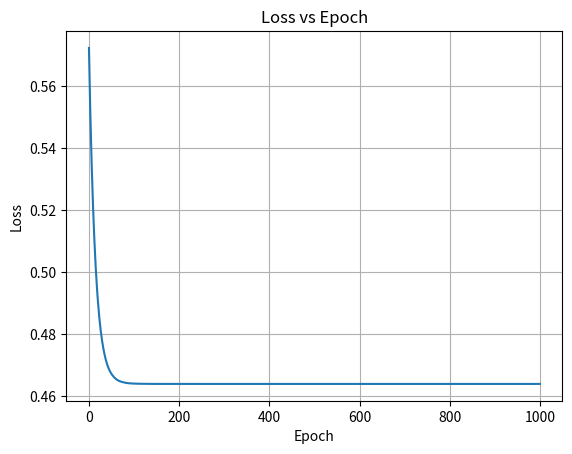

Generate this figure with matplotlib:
import numpy as np
import matplotlib.pyplot as plt

# Define the linear regression model
class LinearRegression:
    def __init__(self):
        self.w = None
    
    def forward(self, x):
        return np.dot(x, self.w)
    
    def compute_loss(self, y_pred, y_true):
        return np.mean((y_pred - y_true) ** 2)
    
    def backward(self, x, y_pred, y_true):
        gradient = np.dot(x.T, y_pred - y_true) / len(x)
        return gradient
    
    def update_parameters(self, gradient, learning_rate):
        self.w -= learning_rate * gradient

# Define the training data generation function
def create_toy_data(func, sample_size, std, domain=[0, 1]):
    x = np.linspace(domain[0], domain[1], sample_size)
    np.random.shuffle(x)
    y = func(x) + np.random.normal(scale=std, size=x.shape)
    return x, y

def sinusoidal(x):
    return np.sin(2 * np.pi * x)

# Generate training data
x_train, y_train = create_toy_data(sinusoidal, 10, 0.25)

# Define hyperparameters
learning_rate = 0.01
epochs = 1000

# Initialize linear regression model
model = LinearRegression()
model.w = np.random.randn(1)  # Initialize weights randomly

# Training loop
loss_history = []
for epoch in range(epochs):
    # Shuffle the training data
    indices = np.random.permutation(len(x_train))
    x_train_shuffled = x_train[indices]
    y_train_shuffled = y_train[indices]
    
    # Iterate through each sample in the training data
    for x, y_true in zip(x_train_shuffled, y_train_shuffled):
        x = np.array([x])  # Convert x to a 2D array
        y_pred = model.forward(x)
        loss = model.compute_loss(y_pred, y_true)
        gradient = model.backward(x, y_pred, y_true)
        model.update_parameters(gradient, learning_rate)
    
    # Compute loss at the end of each epoch
    y_pred_epoch = model.forward(x_train[:, np.newaxis])
    loss_epoch = model.compute_loss(y_pred_epoch, y_train)
    loss_history.append(loss_epoch)

# Plot loss versus epoch
plt.plot(loss_history)
plt.xlabel('Epoch')
plt.ylabel('Loss')
plt.title('Loss vs Epoch')
plt.grid(True)
plt.show()
